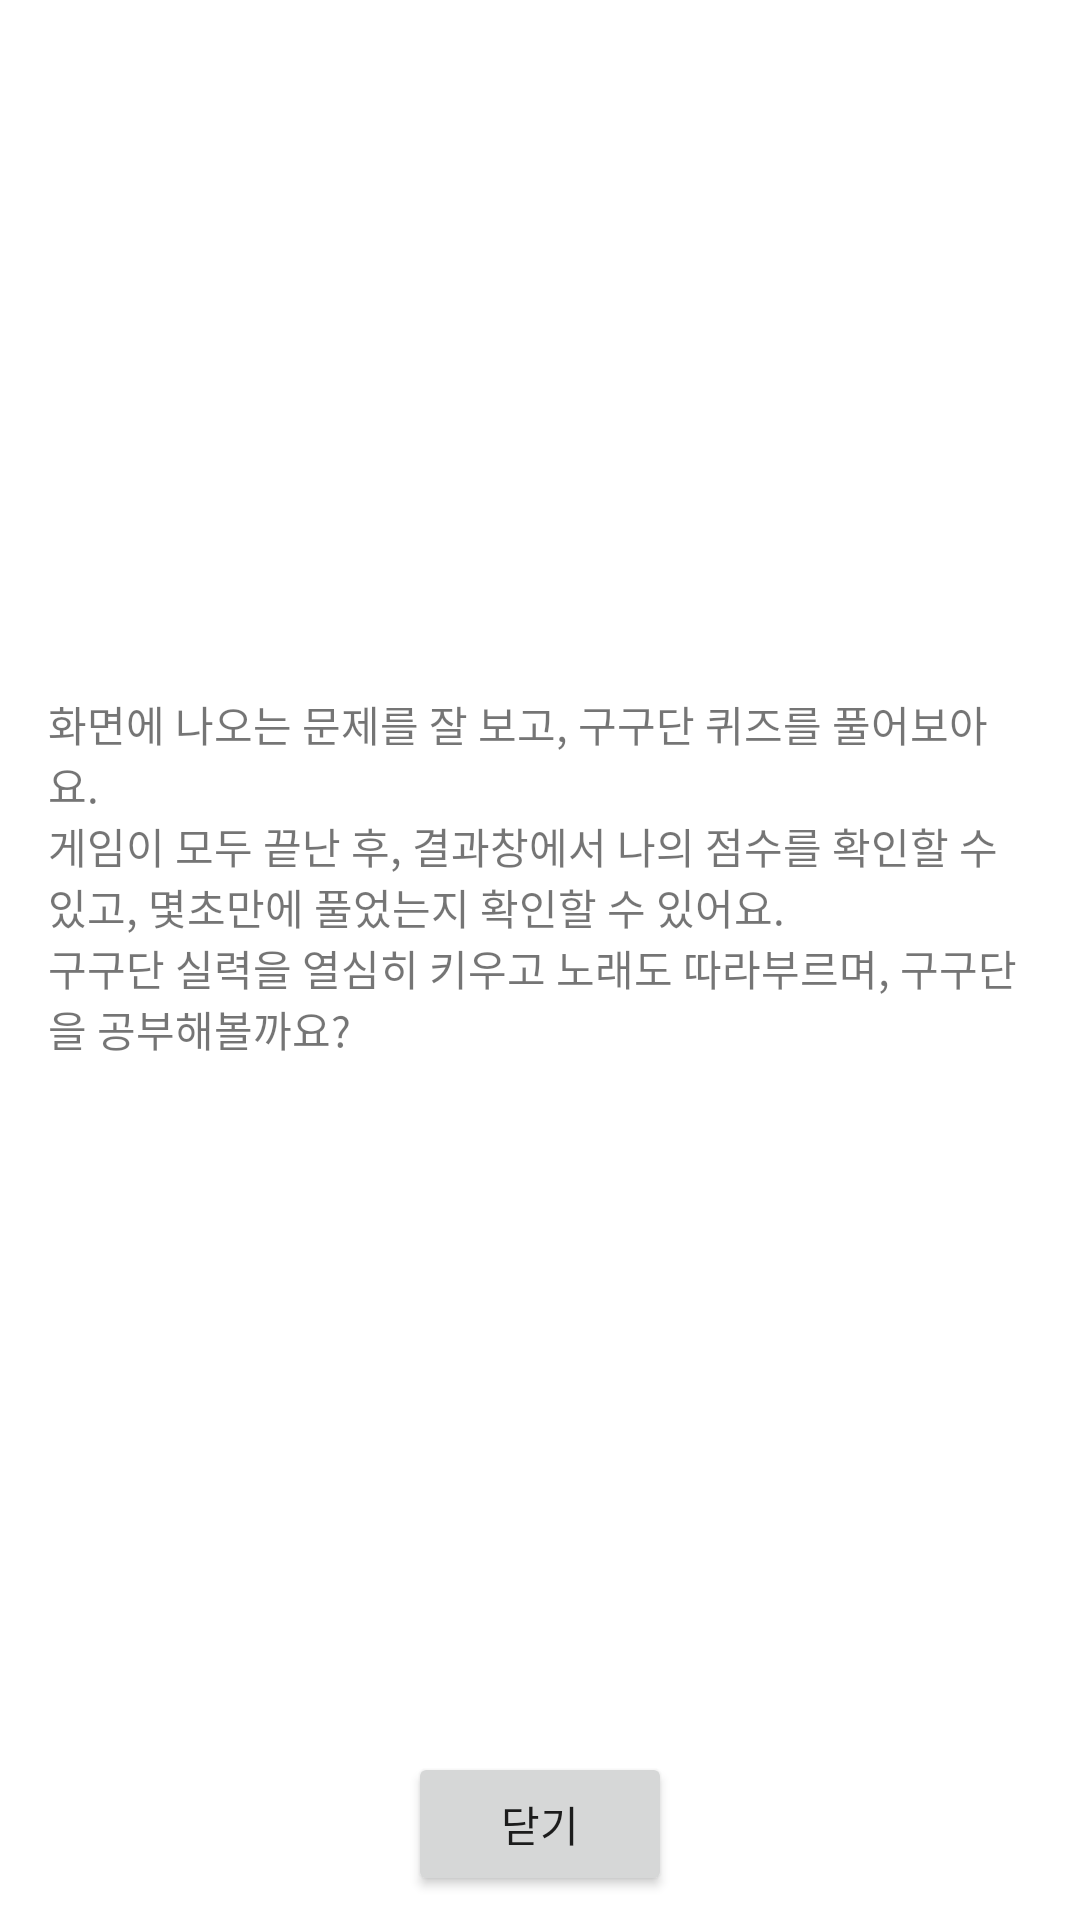

Android layout source for this screen:
<!-- AndroidManifest.xml: application theme Theme.QuizApp -->
<!-- res/layout/activity_game_rules.xml -->
<?xml version="1.0" encoding="utf-8"?>
<androidx.constraintlayout.widget.ConstraintLayout
    xmlns:android="http://schemas.android.com/apk/res/android"
    xmlns:app="http://schemas.android.com/apk/res-auto"
    xmlns:tools="http://schemas.android.com/tools"
    android:layout_width="match_parent"
    android:layout_height="match_parent">

    <TextView
        android:id="@+id/textView"
        android:layout_width="0dp"
        android:layout_height="wrap_content"
        android:layout_marginLeft="16sp"
        android:layout_marginTop="16sp"
        android:layout_marginRight="16sp"
        android:layout_marginBottom="16dp"
        android:text="@string/game_rules"
        app:layout_constraintBottom_toTopOf="@+id/closeBtn"
        app:layout_constraintEnd_toEndOf="parent"
        app:layout_constraintHorizontal_bias="0.498"
        app:layout_constraintStart_toStartOf="parent"
        app:layout_constraintTop_toTopOf="parent" />

    <Button
        android:id="@+id/closeBtn"
        android:layout_width="wrap_content"
        android:layout_height="wrap_content"
        android:layout_marginBottom="8dp"
        android:text="닫기"
        app:layout_constraintBottom_toBottomOf="parent"
        app:layout_constraintEnd_toEndOf="parent"
        app:layout_constraintStart_toStartOf="parent" />


</androidx.constraintlayout.widget.ConstraintLayout>
<!-- resources referenced by this layout -->
<resources>
  <string name="game_rules">화면에 나오는 문제를 잘 보고, 구구단 퀴즈를 풀어보아요.\n게임이 모두 끝난 후, 결과창에서 나의 점수를 확인할 수 있고, 몇초만에 풀었는지 확인할 수 있어요.\n구구단 실력을 열심히 키우고 노래도 따라부르며, 구구단을 공부해볼까요?</string>
  <style name="Theme.QuizApp" parent="Theme.MaterialComponents.DayNight.DarkActionBar">
          
          <item name="colorPrimary">@color/blue_100</item>
          <item name="colorPrimaryVariant">@color/blue_300</item>
          <item name="colorOnPrimary">@color/white</item>
          
          <item name="colorSecondary">@color/teal_200</item>
          <item name="colorSecondaryVariant">@color/teal_700</item>
          <item name="colorOnSecondary">@color/black</item>
          
          <item name="android:statusBarColor">?attr/colorPrimaryVariant</item>
          
      </style>
  <color name="blue_100">#B3E5FC</color>
  <color name="blue_300">#4FC3F7</color>
  <color name="white">#FFFFFFFF</color>
  <color name="teal_200">#FF03DAC5</color>
  <color name="teal_700">#FF018786</color>
  <color name="black">#FF000000</color>
</resources>
